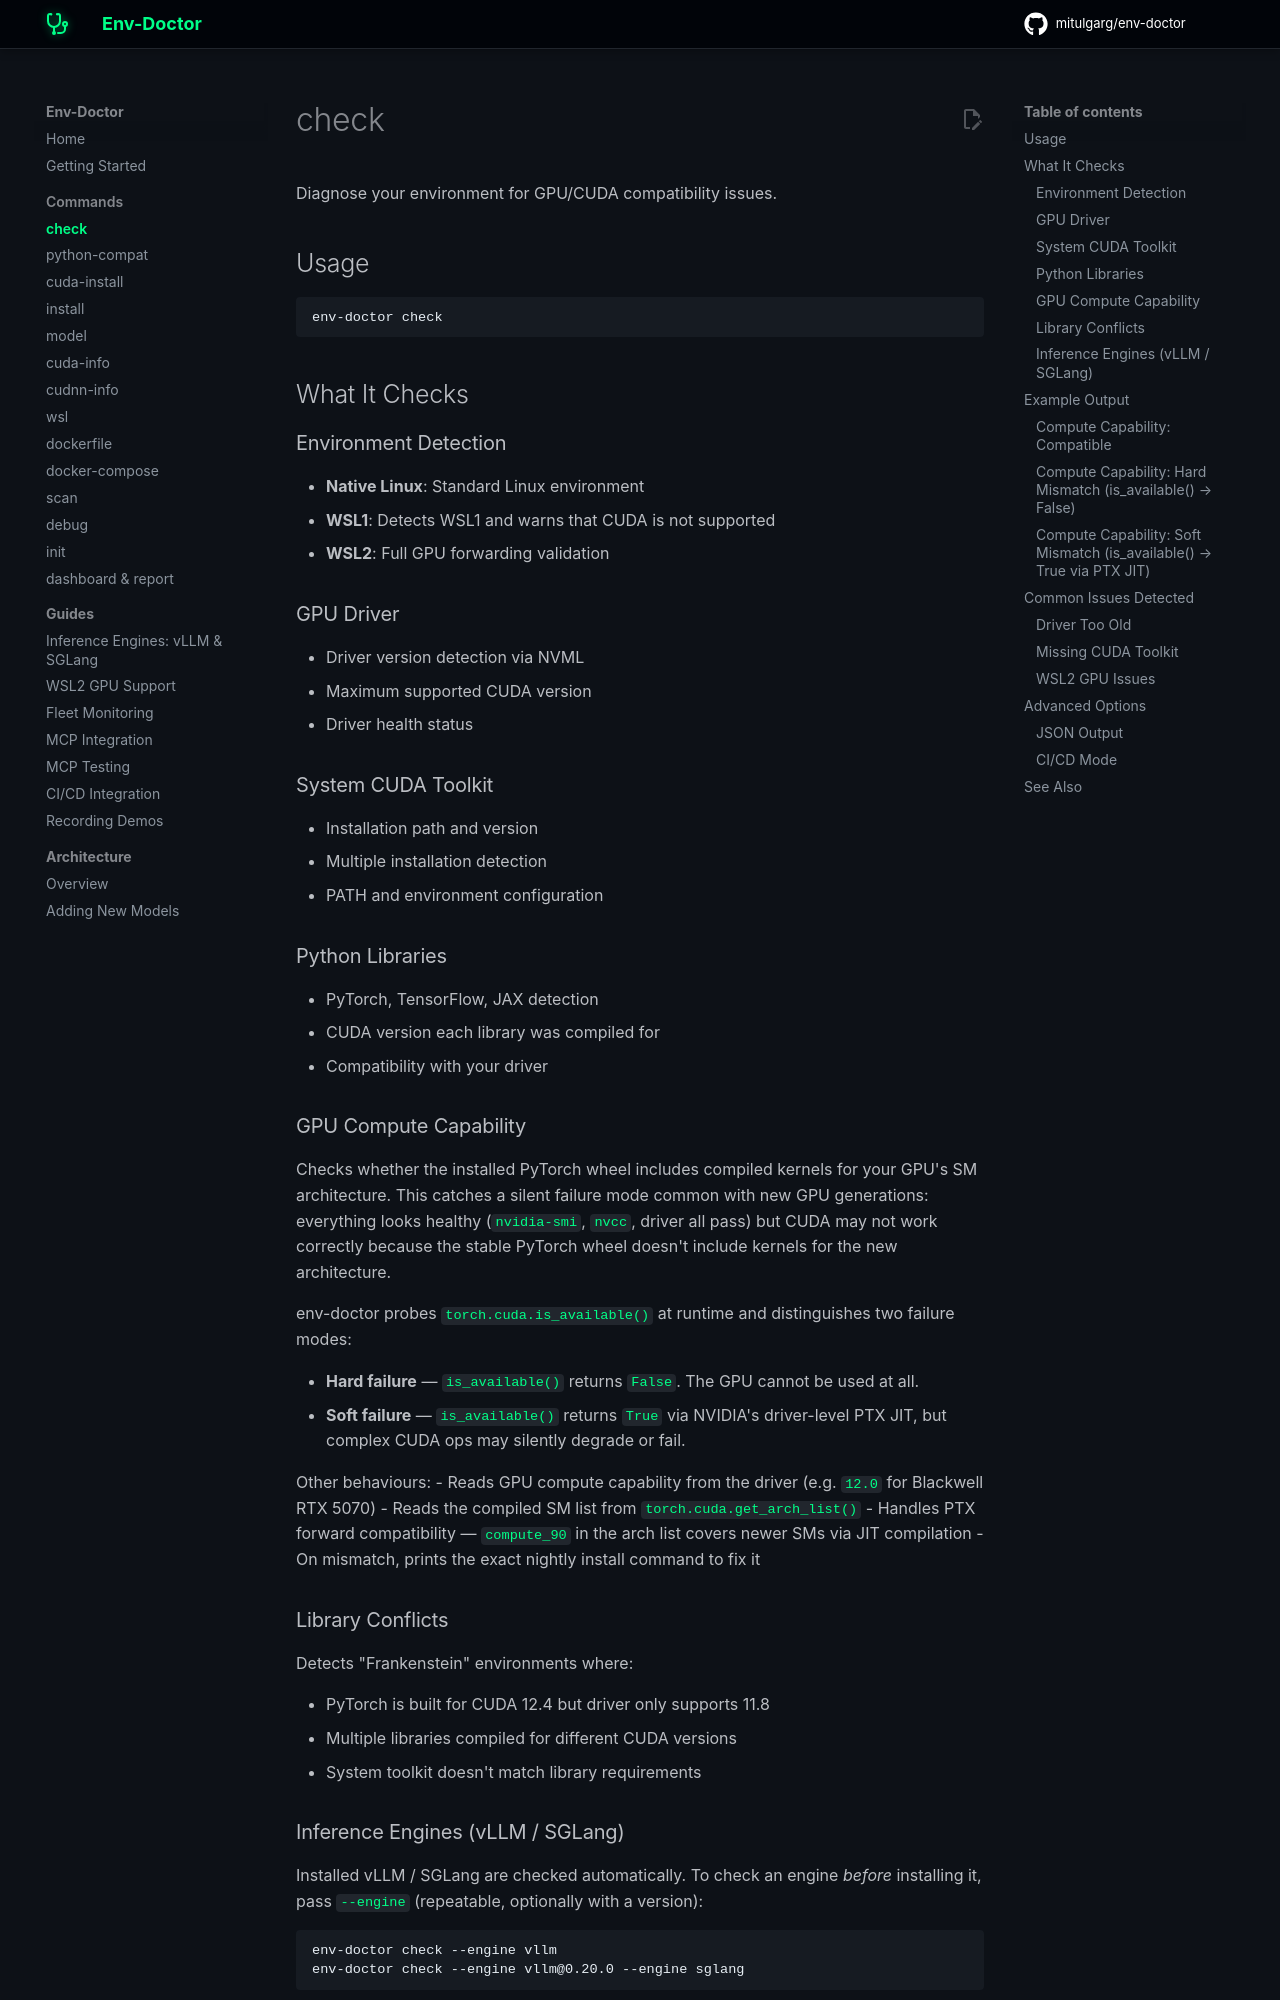

repository: mitulgarg/env-doctor · page: commands/check/index.html · generator: mkdocs

# check

Diagnose your environment for GPU/CUDA compatibility issues.

## Usage

```bash
env-doctor check
```

## What It Checks

### Environment Detection

- **Native Linux**: Standard Linux environment
- **WSL1**: Detects WSL1 and warns that CUDA is not supported
- **WSL2**: Full GPU forwarding validation

### GPU Driver

- Driver version detection via NVML
- Maximum supported CUDA version
- Driver health status

### System CUDA Toolkit

- Installation path and version
- Multiple installation detection
- PATH and environment configuration

### Python Libraries

- PyTorch, TensorFlow, JAX detection
- CUDA version each library was compiled for
- Compatibility with your driver

### GPU Compute Capability

Checks whether the installed PyTorch wheel includes compiled kernels for your GPU's SM architecture. This catches a silent failure mode common with new GPU generations: everything looks healthy (`nvidia-smi`, `nvcc`, driver all pass) but CUDA may not work correctly because the stable PyTorch wheel doesn't include kernels for the new architecture.

env-doctor probes `torch.cuda.is_available()` at runtime and distinguishes two failure modes:

- **Hard failure** — `is_available()` returns `False`. The GPU cannot be used at all.
- **Soft failure** — `is_available()` returns `True` via NVIDIA's driver-level PTX JIT, but complex CUDA ops may silently degrade or fail.

Other behaviours:
- Reads GPU compute capability from the driver (e.g. `12.0` for Blackwell RTX 5070)
- Reads the compiled SM list from `torch.cuda.get_arch_list()`
- Handles PTX forward compatibility — `compute_90` in the arch list covers newer SMs via JIT compilation
- On mismatch, prints the exact nightly install command to fix it

### Library Conflicts

Detects "Frankenstein" environments where:

- PyTorch is built for CUDA 12.4 but driver only supports 11.8
- Multiple libraries compiled for different CUDA versions
- System toolkit doesn't match library requirements
